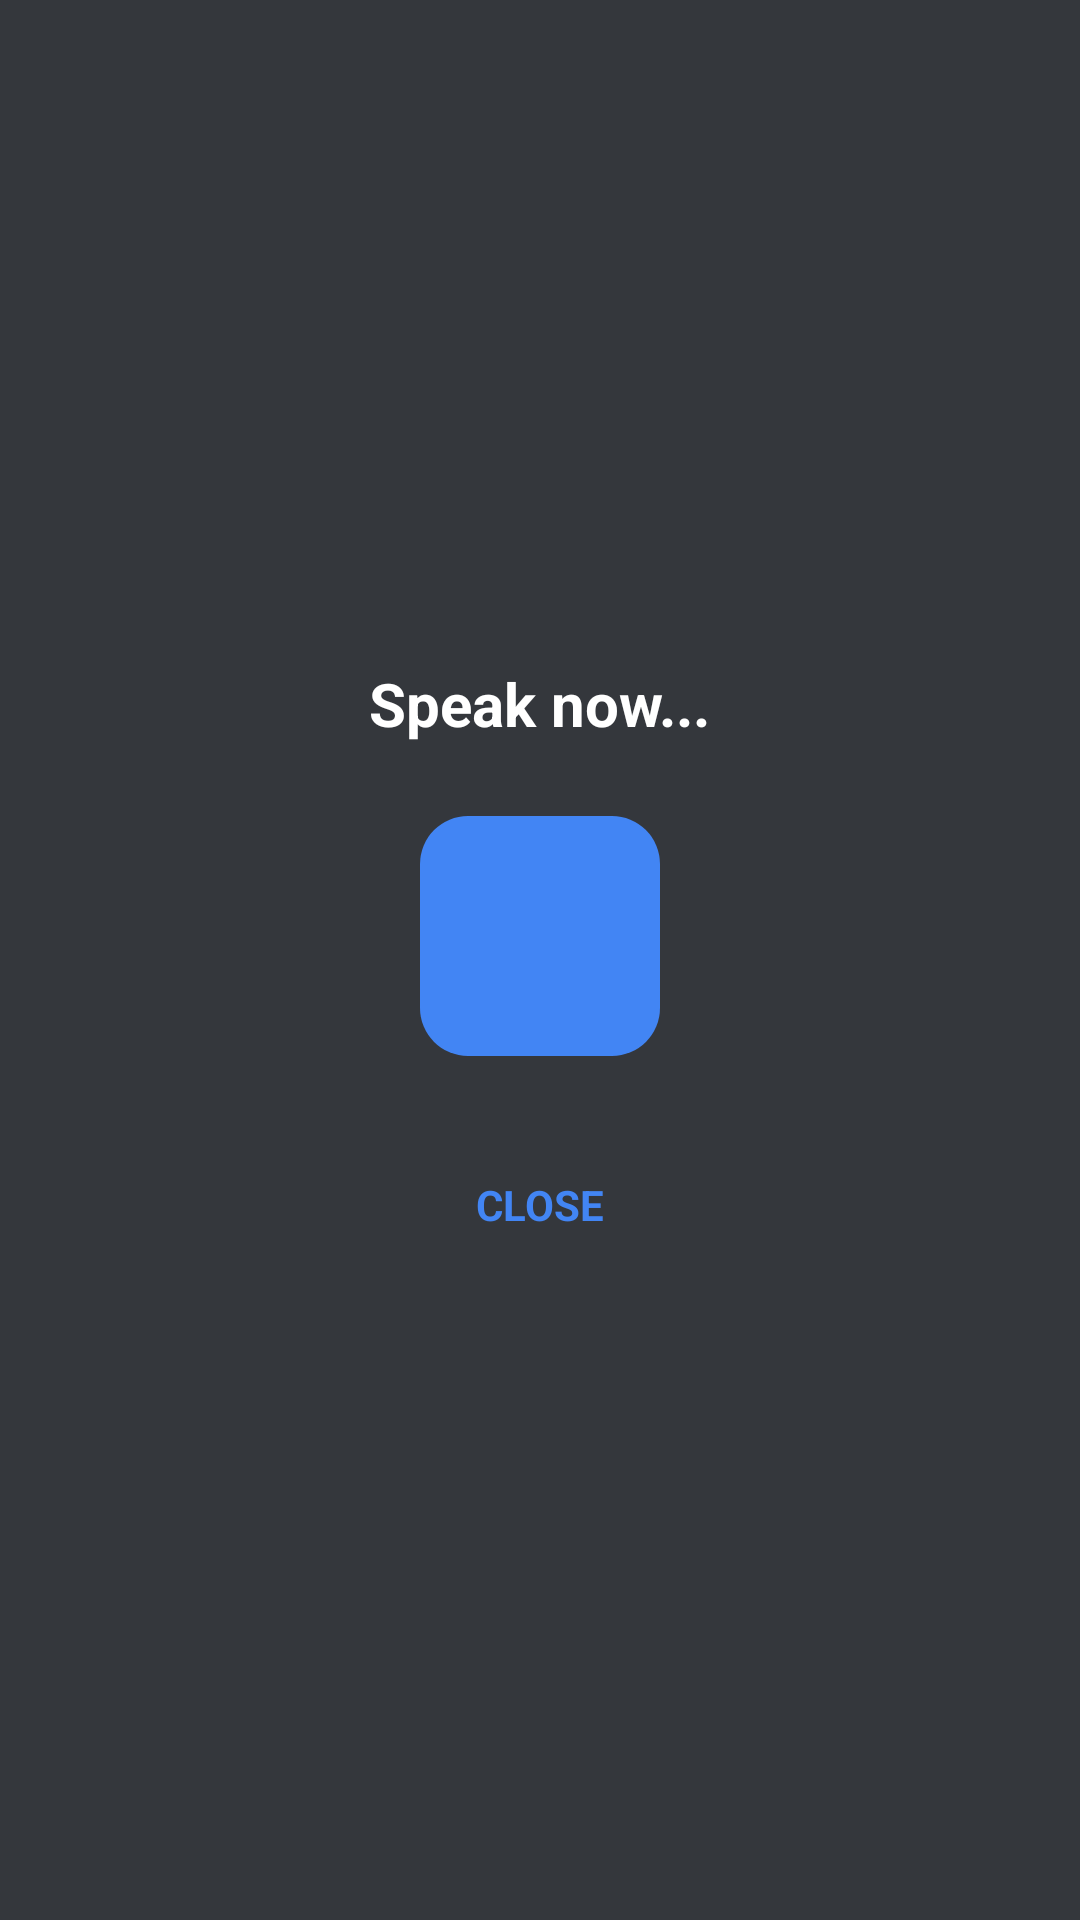

Android layout source for this screen:
<!-- AndroidManifest.xml: application theme Theme.UrduEnglishKeyboard -->
<!-- res/layout/voice_overlay.xml -->
<?xml version="1.0" encoding="utf-8"?>
<LinearLayout xmlns:android="http://schemas.android.com/apk/res/android"
    android:layout_width="match_parent"
    android:layout_height="240dp"
    android:gravity="center"
    android:orientation="vertical"
    android:background="#34373C">

    <TextView
        android:id="@+id/voice_prompt_text"
        android:layout_width="wrap_content"
        android:layout_height="wrap_content"
        android:text="Speak now..."
        android:textColor="#FFFFFF"
        android:textSize="20sp"
        android:textStyle="bold"
        android:layout_marginBottom="24dp" />

    <ImageView
        android:id="@+id/voice_mic_icon"
        android:layout_width="80dp"
        android:layout_height="80dp"
        android:src="@drawable/ic_mic"
        android:background="@drawable/suggestion_bg_primary"
        android:tint="#FFFFFF"
        android:padding="16dp" />

    <TextView
        android:id="@+id/voice_close_btn"
        android:layout_width="wrap_content"
        android:layout_height="wrap_content"
        android:text="CLOSE"
        android:textColor="#4285F4"
        android:textSize="14sp"
        android:textStyle="bold"
        android:layout_marginTop="32dp"
        android:padding="8dp" />

</LinearLayout>
<!-- resources referenced by this layout -->
<resources>
  <!-- drawable suggestion_bg_primary (drawable) -->
  <?xml version="1.0" encoding="utf-8"?>
  <ripple xmlns:android="http://schemas.android.com/apk/res/android"
      android:color="?android:attr/colorControlHighlight">
      <item>
          <shape android:shape="rectangle">
              <corners android:radius="16dp" />
              <solid android:color="#4285F4" /> 
          </shape>
      </item>
  </ripple>
  <style name="Theme.UrduEnglishKeyboard" parent="Theme.Material3.DayNight.NoActionBar">
          
          <item name="colorPrimary">#6200EE</item>
          <item name="colorPrimaryVariant">#3700B3</item>
          <item name="colorOnPrimary">#FFFFFF</item>
          
          
          <item name="colorSecondary">#03DAC5</item>
          <item name="colorSecondaryVariant">#018786</item>
          <item name="colorOnSecondary">#000000</item>
          
          
          <item name="android:statusBarColor">?attr/colorSurface</item>
          <item name="android:windowLightStatusBar">true</item>
      </style>
</resources>
